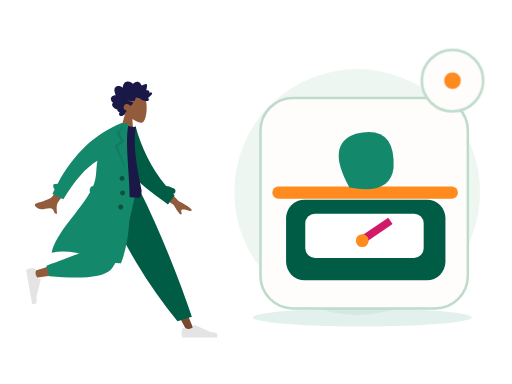
t = 0.00 s
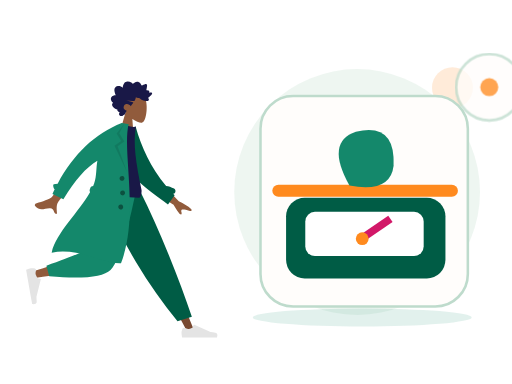
t = 0.70 s
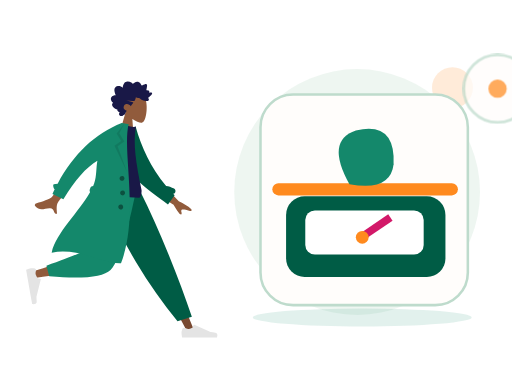
t = 1.05 s
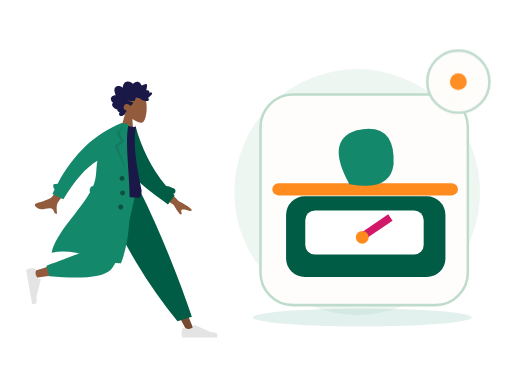
t = 1.75 s
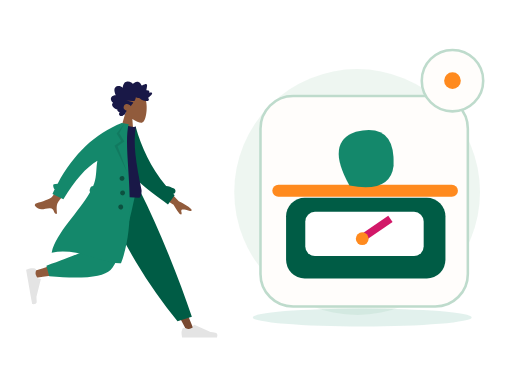
t = 2.10 s
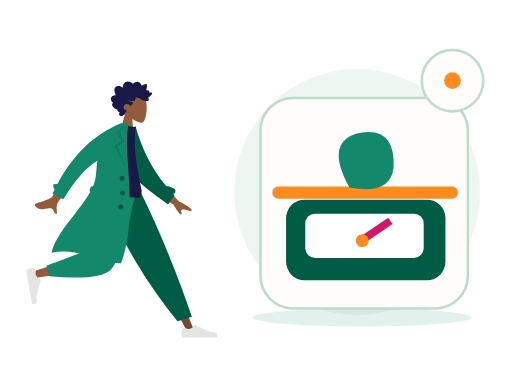
t = 2.80 s

The animated SVG that drew these frames (rendered in a browser with its animation timeline set to each time). Animation: 2 CSS @keyframes rules; one cycle of 2.80 s.

<?xml version="1.0" encoding="UTF-8"?>
<svg xmlns="http://www.w3.org/2000/svg" xmlns:xlink="http://www.w3.org/1999/xlink" width="800" height="600" viewBox="0 0 800 600" role="img" aria-labelledby="base-weight-title base-weight-desc" data-illustration="base-weight" data-base="BASE-WEIGHT" data-theme="light" data-motion="on" data-requires-business-state="false" data-status="REVUE_VISUELLE_REQUISE">
<title id="base-weight-title">Weight — master</title><desc id="base-weight-desc">Illustration Zamurek. Géométrie vectorielle native. Famille BASE-WEIGHT. Sources Humaaans / IRA Design lorsque présentes. Pas de preuve transactionnelle.</desc>
<style><![CDATA[#base-weight-seal{transform-box:fill-box;transform-origin:center;animation:base-weight-hint 2s ease-in-out 1}#base-weight-device{transform-box:fill-box;transform-origin:center;animation:base-weight-float 2.8s ease-in-out 1}@keyframes base-weight-hint{0%,100%{scale:1;opacity:1}50%{scale:1.1;opacity:.72}}@keyframes base-weight-float{0%,100%{translate:0 0}50%{translate:0 -6px}}@media(prefers-reduced-motion:reduce){*{animation:none!important;transition:none!important}}]]></style>
<g id="base-weight-background" data-layer="decor">
<circle cx="558" cy="300" r="192" fill="#EAF4EE" opacity=".81"/>
<ellipse cx="566" cy="496" rx="171" ry="14" fill="#14886B" opacity=".12"/>
<circle cx="707" cy="137" r="32" fill="#FF8A1E" opacity=".17"/>
<path d="M701 218l10 16 16 10-16 10-10 16-10-16-16-10 16-10z" fill="#D21868" opacity=".25"/></g>
<g id="base-weight-person" data-upstream="Humaaans" data-source="standing-4.svg"><svg x="9" y="89" width="355" height="445" viewBox="0 0 380 480" overflow="visible">
    
    <title>humaaans/standing-4</title>
    <desc>Created with Sketch.</desc>
    <g id="base-weight-person-node-0" data-part="part" stroke="none" stroke-width="1" fill="none" fill-rule="evenodd">
        <g id="base-weight-person-node-1" data-part="part" transform="translate(33.000000, 20.000000)">
            <g id="base-weight-person-node-2" data-part="head" transform="translate(174.354244, 59.765189) rotate(4.000000) translate(-174.354244, -59.765189) translate(103.501978, 5.532072)">
                <g id="base-weight-person-node-3" data-part="head" stroke-width="1" transform="translate(56.316359, 32.329762)" fill="#915B3C">
                    <path d="M8.61668863,35.9695996 C3.8111203,30.3288374 0.558611141,23.4160055 1.10210733,15.6699789 C2.66807119,-6.64848056 33.7361385,-1.73870383 39.7795208,9.52573796 C45.8229031,20.7901798 45.1047922,49.3633705 37.294259,51.3766405 C34.1794292,52.1795298 27.5439155,50.2127726 20.7905107,46.1421897 L25.0294931,76.1313749 L0,76.1313749 L8.61668863,35.9695996 Z"></path>
                </g>
                <path d="M99.4991371,40.5704108 C100.307567,39.7692754 100.748546,38.6257895 101.130011,37.5400019 C101.526162,36.4120821 101.911083,35.2725397 102.174096,34.0985442 C102.699643,31.7528363 102.704634,29.0552308 101.031237,27.2337892 C99.6891977,25.7731699 97.6755151,25.1180446 95.8170486,24.9756666 C94.5788709,24.8807134 93.3071925,25.0541198 92.1202736,25.4443101 C90.9426657,25.8313872 89.9275692,26.6028432 88.7859576,27.0816565 C88.742378,24.5538252 88.3093662,21.9088331 87.026937,19.7504373 C85.7928868,17.6737117 83.8253755,16.5083295 81.584676,16.2000169 C79.2848465,15.8836099 77.0138141,16.421782 74.95492,17.5351734 C74.4394526,17.8140142 73.9287847,18.106138 73.4400985,18.436762 C73.0308923,18.7136311 72.6054636,19.047057 72.1253206,19.1596518 C71.5900792,19.2853222 71.3247622,18.9761794 70.9768937,18.5856778 C70.5690313,18.1278268 70.1095262,17.724561 69.6232398,17.3670595 C67.473059,15.7865812 64.6519067,15.1367483 62.1608647,16.0841013 C61.0131098,16.5205748 59.8970316,17.2618326 59.118359,18.2832803 C58.4242538,19.1937935 57.9291363,20.6381203 56.971154,21.2724908 C56.5646354,21.5417844 56.2775287,21.1850093 55.9073905,20.9213196 C55.3514151,20.5251104 54.8211652,20.0879104 54.2584706,19.7024937 C53.4680872,19.1610009 52.6123345,18.7559709 51.6959159,18.5439606 C50.3543567,18.2335725 48.5004018,18.3063181 48.1168249,20.0634198 C47.9728396,20.7234225 48.0832283,21.4292934 48.1297836,22.0942773 C48.1936171,23.0073848 48.2602343,23.9201811 48.3395222,24.8319396 C48.3997081,25.5242161 48.4758283,26.1928321 48.606471,26.8726556 C48.6761599,27.2350345 48.8942496,27.9106034 48.7388415,28.2735011 C48.5446533,28.7270973 47.6483927,28.4692189 47.2654877,28.4849925 C46.5091808,28.5162285 45.7497063,28.6488517 45.0504176,28.972004 C44.5084569,29.2225145 43.938659,29.5909122 43.7099143,30.2121035 C43.5692886,30.5936806 43.6063409,30.985635 43.6727661,31.3782121 C43.752438,31.8493462 43.6613433,32.099234 43.6018293,32.5746228 C42.5860609,32.074432 39.0660999,30.9631161 38.623201,32.7835199 C38.4757601,33.3896639 38.8115338,34.0745724 39.0677317,34.5857632 C39.5170619,35.4823707 40.1061538,36.3018741 40.7083964,37.0833962 C41.9646203,38.7137898 43.4643713,40.1200315 45.0779668,41.3226686 C43.1874396,42.1631344 42.6939539,44.6421919 44.330779,46.1192074 C45.0534893,46.7713234 46.0251982,46.9165032 46.9368172,46.8747861 C47.2704792,46.8595313 47.7514862,46.7312666 48.0140194,46.78938 C48.155317,46.820616 48.3065976,46.9403712 48.5023216,46.9537581 C49.7888784,47.0418622 51.2412103,46.7318892 52.498874,46.4464069 C54.7398615,45.9377067 56.8614372,44.8759947 58.5939645,43.258988 C59.0383992,42.8442032 59.4055617,42.6054192 60.0037727,42.6115419 C60.5279753,42.6168344 61.0422908,42.7605614 61.5660134,42.7738445 C62.9517281,42.8092314 64.2011367,42.1317946 65.4878855,41.6808965 C65.5666934,43.4192151 66.0617149,45.3337419 66.7728104,46.8976163 C67.3526873,48.1728952 68.5636038,48.3582356 69.7534985,48.470104 C73.5585504,48.8281244 77.377041,48.4285944 81.1868925,48.4338869 C77.4988526,49.2675036 73.6878493,49.6110993 70.032542,50.5920751 C68.3802625,51.0353977 69.6419578,52.1489967 70.3484458,52.9209716 C71.5117512,54.1922033 72.376719,55.7672853 72.9766578,57.4266319 C74.7807938,55.0749051 77.9696846,53.5253515 80.7948685,54.2478262 C83.9164702,55.0459521 86.11455,59.2673754 84.1184336,62.3022465 C82.9595438,64.064018 80.8667652,64.7441529 79.1254068,65.5010806 C80.4838602,66.9134449 80.8124347,68.9994064 81.6300793,70.7565081 C82.0333342,71.6230211 82.5993885,72.6027516 83.5012165,72.904734 C83.8348785,73.0164986 84.2261346,73.0260458 84.4893398,73.2980375 C84.8154185,73.6347842 84.8930746,74.0112764 85.3094801,74.3007021 C86.9710707,75.4559144 89.56655,75.3668763 91.0393278,73.8593512 C92.371192,72.4959682 92.0246673,70.3385064 90.9123328,68.9562364 C92.6829682,68.2181956 95.9088152,67.2689747 95.205111,64.5104538 C99.0418397,64.2556886 108.357306,58.033191 103.207815,53.4862287 C106.033863,51.8890428 108.630206,47.9856869 106.814935,44.5448518 C105.417126,41.8952936 102.166321,40.7109208 99.4991371,40.5704108" id="base-weight-person-node-4" data-part="part" fill="#191847" transform="translate(73.002688, 45.365956) scale(-1, 1) translate(-73.002688, -45.365956) "></path>
            </g>
            <g id="base-weight-person-node-5" data-part="legs" transform="translate(0.000000, 203.717748)">
                <polygon id="base-weight-person-node-6" data-part="part" fill="#784931" points="135.576421 0 213.070248 129.55569 271.168323 239.084106 283.682133 239.084106 186.337993 5.30873359e-13"></polygon>
                <g id="base-weight-person-node-7" data-part="part" transform="translate(260.723886, 207.536214)" fill="#E4E4E4">
                    <path d="M2.79301173,26.4915537 C1.62626761,29.6061473 1.04289555,31.9365831 1.04289555,33.4828611 C1.04289555,35.3635003 1.35619618,38.1078205 1.98279745,41.7158218 C4.16447086,41.7158218 23.7715371,41.7158218 60.8039962,41.7158218 C62.3325506,36.662479 61.4501804,33.9343419 58.1568854,33.5314103 C54.8635904,33.1284788 52.1277943,32.7646639 49.9494971,32.4399656 L22.6099678,20.2518671 C22.0839009,20.0173438 21.4673207,20.2536867 21.2327974,20.7797536 C21.2287854,20.7887531 21.2249011,20.7978091 21.2211457,20.8069187 L19.4637818,25.069848 C16.415052,26.4923128 13.9376425,27.2035452 12.0315534,27.2035452 C10.4829012,27.2035452 8.34419941,26.5780944 5.61544804,25.3271928 L5.61545374,25.3271803 C4.56828164,24.8471405 3.33023177,25.3068921 2.85019196,26.3540642 C2.82950154,26.3991988 2.81042931,26.4450579 2.79301173,26.4915537 Z" id="base-weight-person-node-8" data-part="part"></path>
                </g>
                <path d="M255.032865,221.545314 L279.165526,214.245045 C268.59235,182.636952 255.63342,147.853404 240.288738,109.894402 C224.944056,71.9353994 208.464438,35.3039322 190.849885,2.84217094e-14 L122.69048,2.84217094e-14 C142.274076,44.6578531 163.035313,85.2352452 184.974193,121.732176 C206.913072,158.229107 230.265963,191.500153 255.032865,221.545314 Z" id="base-weight-person-node-9" data-part="part" fill="#005C45"></path>
                <path d="M130.483574,2.84217094e-14 C123.169612,45.5267591 109.062982,103.692464 107.731697,105.487475 C106.844173,106.684149 74.8930942,117.390616 11.8784597,137.606876 L14.5815936,148.641752 C89.7263975,137.799641 129.321301,129.387885 133.366303,123.406484 C139.433807,114.434384 169.729671,43.5545895 181.463825,2.84217094e-14 L130.483574,2.84217094e-14 Z" id="base-weight-person-node-10" data-part="part" fill="#915B3C"></path>
                <path d="M34.0291683,128.068071 L38.7904444,145.840535 C94.9943795,150.76997 129.431772,147.208144 142.102622,135.155056 C154.773471,123.101968 169.2145,78.0502828 185.425707,-1.13686838e-13 L120.431644,-1.13686838e-13 C110.160605,63.9126794 104.418425,97.2105109 103.205106,99.8934944 C101.991786,102.576478 78.9331404,111.968003 34.0291683,128.068071 Z" id="base-weight-person-node-11" data-part="part" fill="#14886B"></path>
                <g id="base-weight-person-node-12" data-part="part" transform="translate(25.550941, 160.605914) rotate(80.000000) translate(-25.550941, -160.605914) translate(-6.257373, 139.748003)" fill="#E4E4E4">
                    <path d="M2.79301173,26.4915537 C1.62626761,29.6061473 1.04289555,31.9365831 1.04289555,33.4828611 C1.04289555,35.3635003 1.35619618,38.1078205 1.98279745,41.7158218 C4.16447086,41.7158218 23.7715371,41.7158218 60.8039962,41.7158218 C62.3325506,36.662479 61.4501804,33.9343419 58.1568854,33.5314103 C54.8635904,33.1284788 52.1277943,32.7646639 49.9494971,32.4399656 L22.6099678,20.2518671 C22.0839009,20.0173438 21.4673207,20.2536867 21.2327974,20.7797536 C21.2287854,20.7887531 21.2249011,20.7978091 21.2211457,20.8069187 L19.4637818,25.069848 C16.415052,26.4923128 13.9376425,27.2035452 12.0315534,27.2035452 C10.4829012,27.2035452 8.34419941,26.5780944 5.61544804,25.3271928 L5.61545374,25.3271803 C4.56828164,24.8471405 3.33023177,25.3068921 2.85019196,26.3540642 C2.82950154,26.3991988 2.81042931,26.4450579 2.79301173,26.4915537 Z" id="base-weight-person-node-13" data-part="part"></path>
                </g>
            </g>
            <g id="base-weight-person-node-14" data-part="body" transform="translate(157.291764, 189.723885) rotate(10.000000) translate(-157.291764, -189.723885) translate(23.922792, 92.208568)">
                <path d="M206.173124,94.1153146 L237.654616,120.804733 C246.485384,123.862803 253.793796,127.410328 259.579851,131.447309 C260.915433,132.846883 262.455388,135.5998 256.571267,134.73118 C250.687146,133.862559 244.458869,133.213532 243.501485,135.174285 C242.5441,137.135038 245.955361,139.798484 244.114915,142.405686 C242.88795,144.14382 238.009153,139.229219 229.478524,127.661882 L197.569051,111.736722 L206.173124,94.1153146 Z M56.7072446,73.4638943 L74.7971874,78.0625522 C50.5815452,118.773292 37.6318712,140.288454 35.9481654,142.60804 C32.1598272,147.827109 34.9113156,157.9002 35.846123,163.177813 C28.1748426,164.545256 31.7616574,153.29197 22.045982,155.171625 C13.1779641,156.887287 5.46312053,162.07869 -2.3052584,154.124844 C-3.26033494,153.146965 -3.84342212,150.216288 -0.344007547,148.912227 C8.37431034,145.663337 21.331407,139.403357 23.5143959,136.82375 C26.4912913,133.305996 37.5555742,112.186044 56.7072446,73.4638943 Z" id="base-weight-person-node-15" data-part="part" fill="#915B3C" transform="translate(128.887550, 118.378653) rotate(-4.000000) translate(-128.887550, -118.378653) "></path>
                <path d="M212.041997,91.4388947 C216.322135,91.1316164 220.977876,91.840669 225.96947,93.5225255 C228.425683,94.3501164 229.745942,97.0121652 228.918351,99.468378 C228.437693,100.894926 227.338238,101.938296 226.019703,102.400243 C226.974814,103.097038 227.938387,103.789986 228.910523,104.479018 L220.518159,121.611657 C185.202658,104.00331 152.009465,90.7275746 136.884063,61.6576093 C131.807586,51.9009775 133.525829,18.7598762 133.041282,6.70328273 L144.195079,2.12901314 C159.743039,34.2677247 180.784924,65.1009176 212.041997,91.4388947 Z" id="base-weight-person-node-16" data-part="part" fill="#005C45"></path>
                <path d="M93.8605991,118.795966 C126.647489,122.397786 152.454369,122.397786 171.281237,118.795966 C173.613759,118.349724 173.511327,108.294692 172.429622,105.548568 C155.584668,62.7842666 144.503922,31.478793 144.503922,1.7756729 C141.413084,3.39017178 136.003828,3.63212462 128.276152,2.50153141 C107.508141,33.1115518 97.9618253,68.2330479 93.8605991,118.795966 Z" id="base-weight-person-node-17" data-part="part" fill="#191847"></path>
                <path d="M87.7686047,123.851994 C86.6551335,122.804333 86.0746685,121.23383 86.3599826,119.615734 L86.9032734,116.534579 C87.2714462,114.446567 88.9672349,112.926105 90.9694489,112.688237 C91.3194625,111.123614 91.6212422,109.569477 91.8704803,108.02672 C93.9758723,94.9945677 90.3786992,82.2161192 90.5476353,69.6676184 C73.7777663,83.9755631 58.7338752,108.681389 45.4159618,143.785095 L25.7190162,137.989136 C26.4705662,135.197044 27.2490397,132.439245 28.0544368,129.715738 C25.7810093,128.424203 23.124502,122.504744 25.0363804,121.514185 C27.0109281,120.491156 29.1027284,119.771114 31.3056195,119.347312 C49.3658661,64.9506232 78.8998655,25.168186 119.907618,-3.99680289e-13 L125.540937,-3.94351218e-13 L131.768209,-1.0658141e-14 C128.276152,46.1801869 176.509698,147.001238 159.761787,233.106043 C128.805794,240.019061 84.6121081,218.510359 41.593608,235.694393 C43.1943273,201.019067 75.2586187,160.283448 87.7686085,123.851985 Z" id="base-weight-person-node-18" data-part="part" fill="#14886B"></path>
                <polygon id="base-weight-person-node-19" data-part="part" fill-opacity="0.1" fill="#000000" points="124.214865 1.04289555 118.834405 17.5888976 129.669457 29.9926784 119.877301 39.740063 143.567348 80.302957 114.597103 39.8211017 124.214865 29.9926784 114.597103 19.0312358"></polygon>
                <path d="M136.619317,95.9463902 C134.315415,95.9463902 132.447734,94.0787093 132.447734,91.774808 C132.447734,89.4709068 134.315415,87.6032259 136.619317,87.6032259 C138.923218,87.6032259 140.790899,89.4709068 140.790899,91.774808 C140.790899,94.0787093 138.923218,95.9463902 136.619317,95.9463902 Z M141.833794,119.932988 C139.529893,119.932988 137.662212,118.065307 137.662212,115.761406 C137.662212,113.457504 139.529893,111.589823 141.833794,111.589823 C144.137695,111.589823 146.005376,113.457504 146.005376,115.761406 C146.005376,118.065307 144.137695,119.932988 141.833794,119.932988 Z M142.87669,143.919585 C140.572789,143.919585 138.705108,142.051904 138.705108,139.748003 C138.705108,137.444102 140.572789,135.576421 142.87669,135.576421 C145.180591,135.576421 147.048272,137.444102 147.048272,139.748003 C147.048272,142.051904 145.180591,143.919585 142.87669,143.919585 Z" id="base-weight-person-node-20" data-part="part" fill-opacity="0.4" fill="#000000"></path>
            </g>
        </g>
    </g>
</svg></g>
<g id="base-weight-device" data-layer="object" transform="translate(407 153)">
<rect x="0" y="0" width="324" height="329" rx="51" fill="#FFFDFB" stroke="#BEDBCC" stroke-width="4"/>
<g id="base-weight-object-geometry" transform="translate(1 16)"><rect x="39" y="143" width="249" height="126" rx="29" fill="#005C45"/><rect x="69" y="165" width="185" height="69" rx="15" fill="#FFFFFF"/><path d="M158 206l44-30" stroke="#D21868" stroke-width="12"/><circle cx="158" cy="207" r="10" fill="#FF8A1E"/><path d="M27 132h271" stroke="#FF8A1E" stroke-width="19" stroke-linecap="round"/><path d="M138 124q-38-68 10-84 62-15 59 53-5 43-69 31z" fill="#14886B"/></g>
</g>

<g id="base-weight-seal" data-layer="contextual-accessory" transform="translate(707 126)">
<circle r="48" fill="#FFFDFB" stroke="#BEDBCC" stroke-width="4"/>
<g id="base-weight-context-symbol"><circle r="13" fill="#FF8A1E"/></g></g>
</svg>
